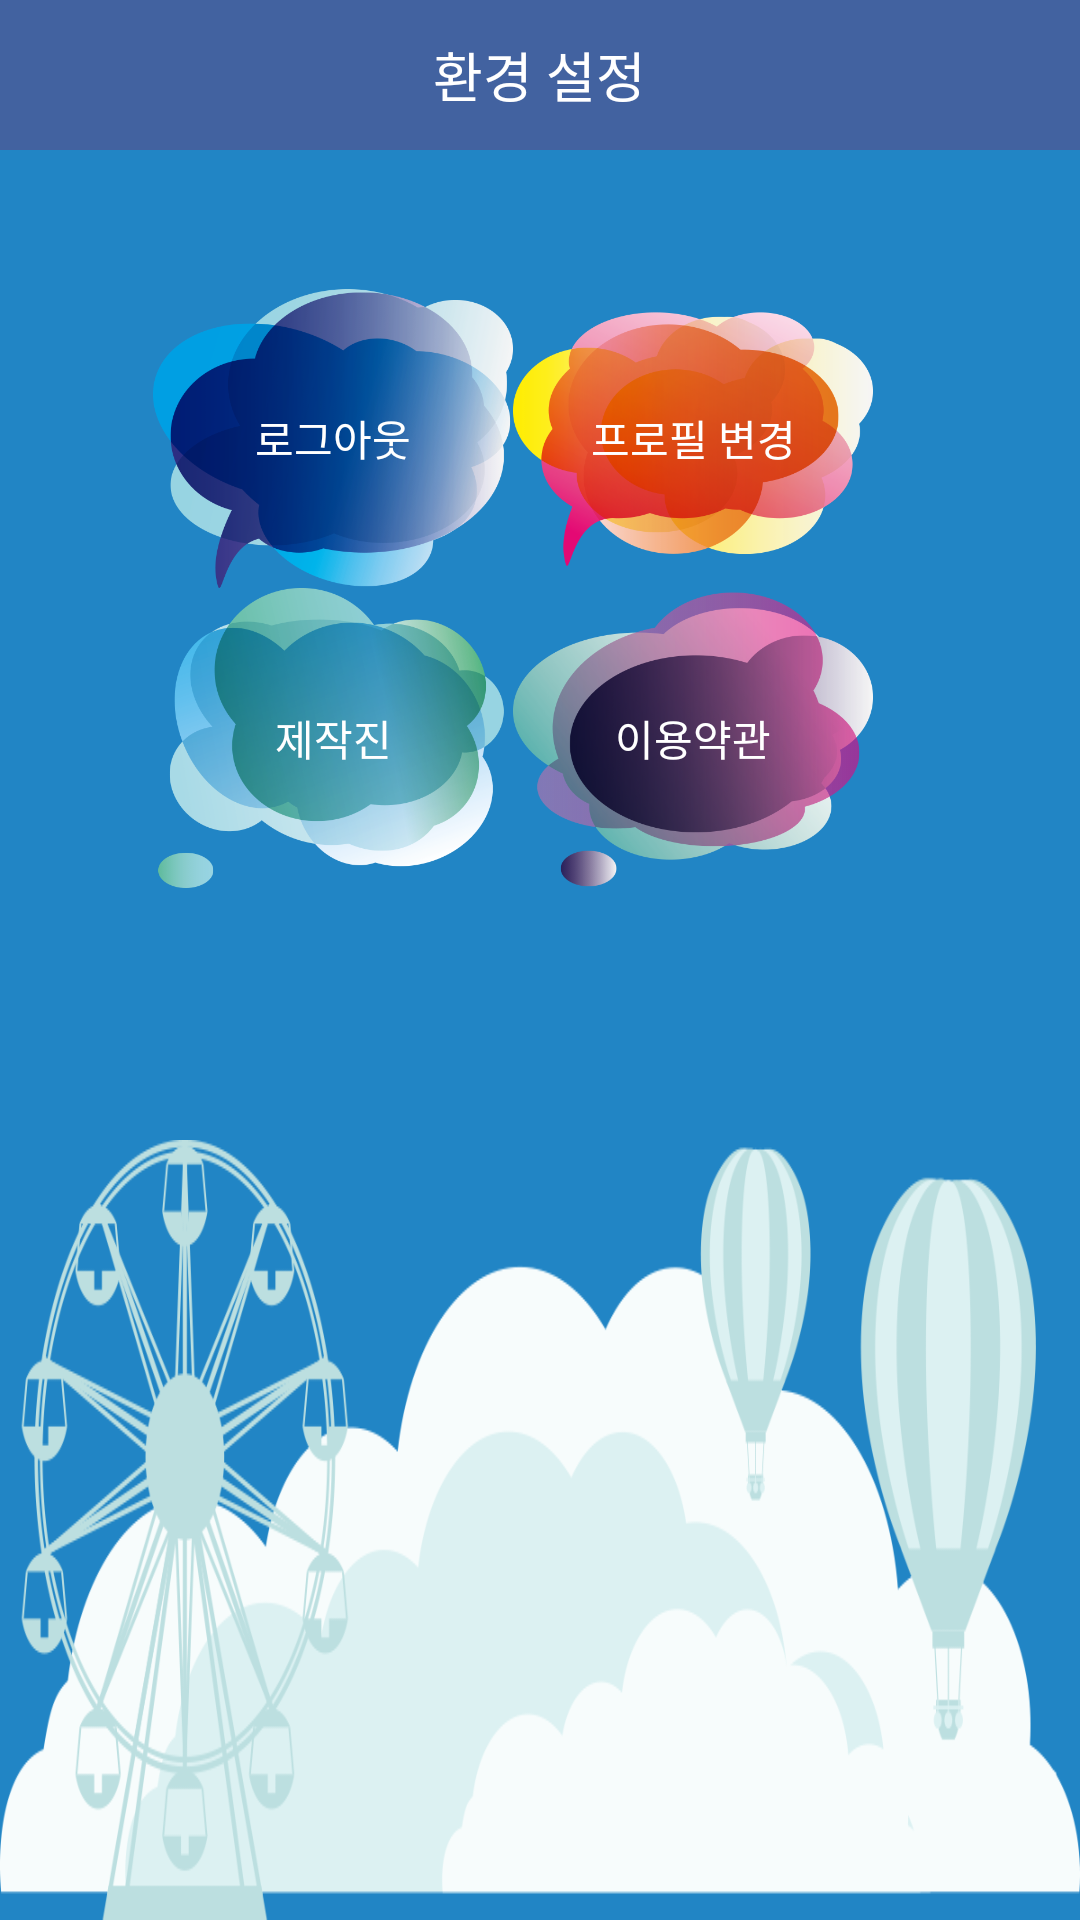

Reconstruct the res/layout file that produces this screen, plus the resources it refers to.
<!-- AndroidManifest.xml: application theme android:Theme.Light.NoTitleBar -->
<!-- res/layout/fragment_setting.xml -->
<RelativeLayout xmlns:android="http://schemas.android.com/apk/res/android"
    xmlns:app="http://schemas.android.com/apk/res-auto"
    android:layout_width="match_parent"
    android:layout_height="match_parent"
    android:background="#2185C5">
    <RelativeLayout
        android:layout_width="match_parent"
        android:layout_height="50dp"
        android:layout_alignParentEnd="true"
        android:id="@+id/relativeLayout"
        android:background="#4262A0"
        android:clickable="true">

        <TextView
            android:layout_width="wrap_content"
            android:layout_height="wrap_content"
            android:layout_centerHorizontal="true"
            android:layout_centerVertical="true"
            android:gravity="center_vertical|center_horizontal|center"
            android:textAppearance="?android:attr/textAppearanceMedium"
            android:text="환경 설정"
            android:textColor="#ffffff"
            android:layout_gravity="center" />
    </RelativeLayout>

    <Button
        android:layout_width="120dp"
        android:layout_height="100dp"
        android:id="@+id/bt_logout"
        android:text="로그아웃"
        android:background="@drawable/balloon1"
        android:textColor="#ffffff"
        android:layout_below="@+id/relativeLayout"
        android:layout_toLeftOf="@+id/bt_profile"
        android:layout_toStartOf="@+id/bt_profile"
        android:layout_marginTop="46dp" />

    <Button
        android:layout_width="120dp"
        android:layout_height="100dp"
        android:id="@+id/bt_profile"
        android:text="프로필 변경"
        android:background="@drawable/balloon3"
        android:textColor="#ffffff"
        android:layout_marginRight="69dp"
        android:layout_marginEnd="69dp"
        android:layout_above="@+id/bt_contract"
        android:layout_alignParentRight="true"
        android:layout_alignParentEnd="true" />

    <Button
        android:layout_width="120dp"
        android:layout_height="100dp"
        android:id="@+id/bt_developer"
        android:text="제작진"
        android:background="@drawable/balloon2"
        android:textColor="#ffffff"
        android:layout_below="@+id/bt_logout"
        android:layout_alignLeft="@+id/bt_logout"
        android:layout_alignStart="@+id/bt_logout" />

    <Button
        android:layout_width="120dp"
        android:layout_height="100dp"
        android:id="@+id/bt_contract"
        android:text="이용약관"
        android:background="@drawable/balloon4"
        android:textColor="#ffffff"
        android:layout_alignTop="@+id/bt_developer"
        android:layout_alignLeft="@+id/bt_profile"
        android:layout_alignStart="@+id/bt_profile" />

    <ImageView
        android:layout_width="wrap_content"
        android:layout_height="wrap_content"
        android:id="@+id/imageView3"
        android:background="@drawable/bg04"
        android:layout_alignParentBottom="true"
        android:layout_marginTop="380dp"
        android:layout_alignParentRight="true"
        android:layout_alignParentEnd="true"
        android:layout_alignParentLeft="true"
        android:layout_alignParentStart="true" />
</RelativeLayout>
<!-- resources referenced by this layout -->
<resources>
  <!-- drawable balloon1: png bitmap (drawable, 74142 bytes) -->
  <!-- drawable balloon2: png bitmap (drawable, 102916 bytes) -->
  <!-- drawable balloon3: png bitmap (drawable, 87303 bytes) -->
  <!-- drawable balloon4: png bitmap (drawable, 89212 bytes) -->
  <!-- drawable bg04: png bitmap (drawable, 118512 bytes) -->
</resources>
